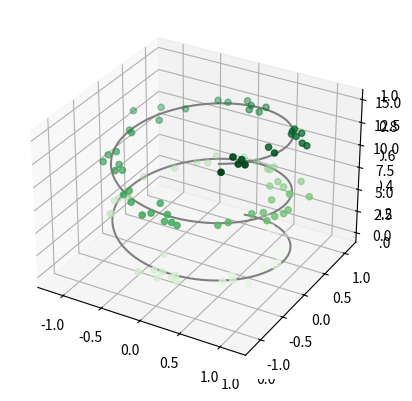
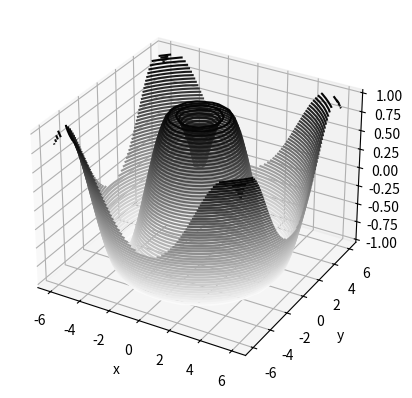

Here is the Python script that generated these plots, in order:
#3D Graph Plot
#importing the mplot3d toolkit, included with the main Matplotlib installation
from mpl_toolkits import mplot3d

%matplotlib inline
import numpy as np
import matplotlib.pyplot as plt

# a three-dimensional axes can be created by passing the 
#keyword projection='3d' to any of the normal axes creation routines
fig = plt.figure()
ax = plt.axes(projection='3d')


#3D Points and lines
from mpl_toolkits import mplot3d

%matplotlib inline
import numpy as np
import matplotlib.pyplot as plt

ax = plt.axes(projection='3d')

# Data for a three-dimensional line
zline = np.linspace(0, 15, 1000)
xline = np.sin(zline)
yline = np.cos(zline)
ax.plot3D(xline, yline, zline, 'gray')

# Data for three-dimensional scattered points
zdata = 15 * np.random.random(100)
xdata = np.sin(zdata) + 0.1 * np.random.randn(100)
ydata = np.cos(zdata) + 0.1 * np.random.randn(100)
ax.scatter3D(xdata, ydata, zdata, c=zdata, cmap='Greens');


#3D Contour Plots
from mpl_toolkits import mplot3d

%matplotlib inline
import numpy as np
import matplotlib.pyplot as plt

def f(x, y):
    return np.sin(np.sqrt(x ** 2 + y ** 2))

x = np.linspace(-6, 6, 30)
y = np.linspace(-6, 6, 30)

X, Y = np.meshgrid(x, y)
Z = f(X, Y)

fig = plt.figure()
ax = plt.axes(projection='3d')
ax.contour3D(X, Y, Z, 50, cmap='binary')
ax.set_xlabel('x')
ax.set_ylabel('y')
ax.set_zlabel('z')